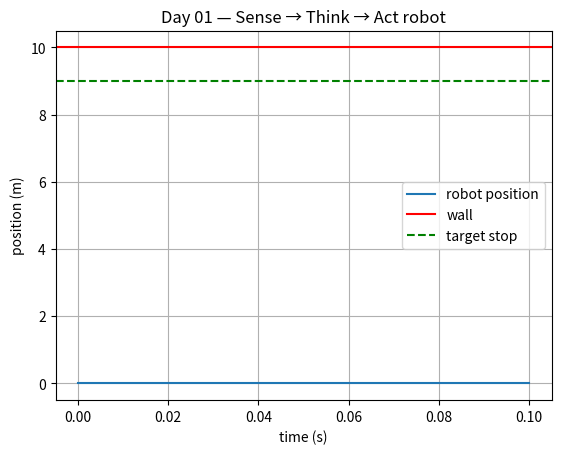

Here is the Python script that generated this plot:
"""
Day 01 — Your first robot program: the Sense → Think → Act loop.

The world: a straight corridor. A robot starts at position 0 m.
There is a wall at position 10 m. The robot has a distance sensor
pointing forward. Goal: drive toward the wall and stop ~1 m before it.

    position: 0 m                                        10 m
              🤖 ─────────────────────────────────────▶ ▓▓ WALL

Run (from the JACKOBIAN folder, with .venv activated):
    python code/phase-0/day-01/sense_think_act.py

Your job: complete TODO 1, 2 and 3 below.
"""
import random

# ---------------- World settings (try changing these later!) ----------------
WALL_POSITION = 10.0   # where the wall is (meters)
STOP_DISTANCE = 1.0    # we want to stop this far from the wall (meters)
SENSOR_NOISE = 0.05    # how "wrong" the sensor can be (standard deviation, meters)
DT = 0.1               # time step: each loop = 0.1 seconds of robot time
MAX_STEPS = 500        # safety limit so the loop can't run forever


def sense(robot_position):
    """SENSE: return the distance to the wall, as measured by a NOISY sensor."""
    true_distance = WALL_POSITION - robot_position

    # TODO 1: Real sensors are noisy. Add a small random error to true_distance.
    # Hint: random.gauss(0, SENSOR_NOISE) returns a random number that is
    #       usually close to 0 (a "bell curve" / Gaussian — you saw it in ML!).
    measured_distance = true_distance  # <- change this line

    return measured_distance


def think(measured_distance):
    """THINK: decide how fast to drive (in m/s) based on the measurement."""

    # TODO 2: Use if / elif / else to choose the speed:
    #   - distance greater than 3 m                  → 1.0 m/s  (fast)
    #   - distance between STOP_DISTANCE and 3 m     → 0.3 m/s  (slow, careful)
    #   - distance STOP_DISTANCE or less             → 0.0 m/s  (stop)
    speed = 0.0  # <- replace this with your if / elif / else

    return speed


def act(robot_position, speed):
    """ACT: move the robot. Physics: distance moved = speed × time."""

    # TODO 3: compute the new position after one time step of DT seconds.
    new_position = robot_position  # <- change this line

    return new_position


# ------------------- The main loop (already written for you) -------------------
def main():
    position = 0.0
    positions = [position]   # remember the path so we can plot it

    for step in range(MAX_STEPS):
        distance = sense(position)          # 1. SENSE
        speed = think(distance)             # 2. THINK
        position = act(position, speed)     # 3. ACT
        positions.append(position)

        print(f"step {step:3d} | sensor says {distance:5.2f} m | "
              f"speed {speed:.2f} m/s | position {position:5.2f} m")

        if speed == 0.0:
            print("\n🛑 Robot decided to stop.")
            break

    gap = WALL_POSITION - position
    print(f"Final distance to wall: {gap:.2f} m")
    if gap < 0:
        print("💥 CRASH! The robot went through the wall.")
    elif abs(gap - STOP_DISTANCE) < 0.2:
        print("🎉 Perfect stop!")
    return positions


def plot(positions):
    """Plot position vs. time (Matplotlib — we'll learn it properly on Day 09)."""
    import matplotlib.pyplot as plt

    times = [i * DT for i in range(len(positions))]
    plt.plot(times, positions, label="robot position")
    plt.axhline(WALL_POSITION, color="red", label="wall")
    plt.axhline(WALL_POSITION - STOP_DISTANCE, color="green", linestyle="--", label="target stop")
    plt.xlabel("time (s)")
    plt.ylabel("position (m)")
    plt.title("Day 01 — Sense → Think → Act robot")
    plt.legend()
    plt.grid(True)
    plt.show()


if __name__ == "__main__":
    path = main()
    plot(path)
